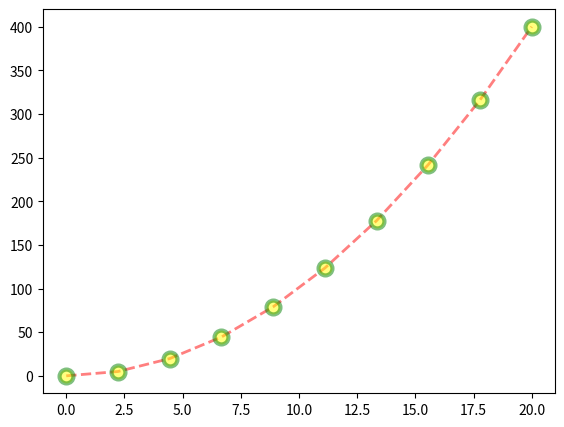

This chart was generated by the following Python code:
import matplotlib.pyplot as plt
import numpy as np

# 10 points between 0 to 20
x = np.linspace(0, 20, 10)
# Square of x
y = x ** 2

# plt.plot(x,y)


# To print lable
# plt.xlabel("X label")
# plt.ylabel("Y label")
# plt.title("Title")

# Subplot

# plt.subplot(1,2,1)
# plt.plot(x,y,'r')
# plt.show()

# plt.subplot(1,2,1)
# plt.plot(y,x,'b')
# plt.show()

# Add figure
# fig = plt.figure()
# axes = fig.add_axes([0.1,0.1,0.8,0.8])
# axes.plot(x,y)
# axes.set_xlabel("X Label figure")
# axes.set_ylabel("Y Label figure")

# Axis inside axis
# fig = plt.figure()
# axes1 = fig.add_axes([0.1,0.1,0.8,0.8])
# axes2 = fig.add_axes([0.2,0.5,0.3,0.3])
# axes1.plot(x,y)
# axes2.plot(y,x)

# Figure subplots
# 2 rows and three column
# fig, axes = plt.subplots(nrows=2, ncols=3)
# Save the graph as png
# fig.savefig("plot.png", dpi=200)

# Axis test, show label and legends at given location
# fig = plt.figure()
# axes1 = fig.add_axes([0.1,0.1,.8,.8])
# axes1.plot(x,x**2,label = "Squared")
# axes1.plot(x,x**3, label = "cubed")
# axes1.plot(x,x**4, label ="Power 4")
# axes1.plot(x,x**5, label = "Power 5")
# axes1.plot(x,x**6, label = "Power 6")
# axes1.legend(loc = 0)
# fig.savefig("multipicatin_graph.png")

# Figure with color, alpha is show the transparency's level, and different style
fig = plt.figure()
axes = fig.add_axes([.1, .1, .8, .8])
axes.plot(x, y, color='red', linewidth=2, alpha=.5, linestyle="--", marker="o", markersize=10
          , markerfacecolor='yellow', markeredgewidth=3, markeredgecolor='green')
# plt.scatter(x,y)

# to show the plot
plt.show()
